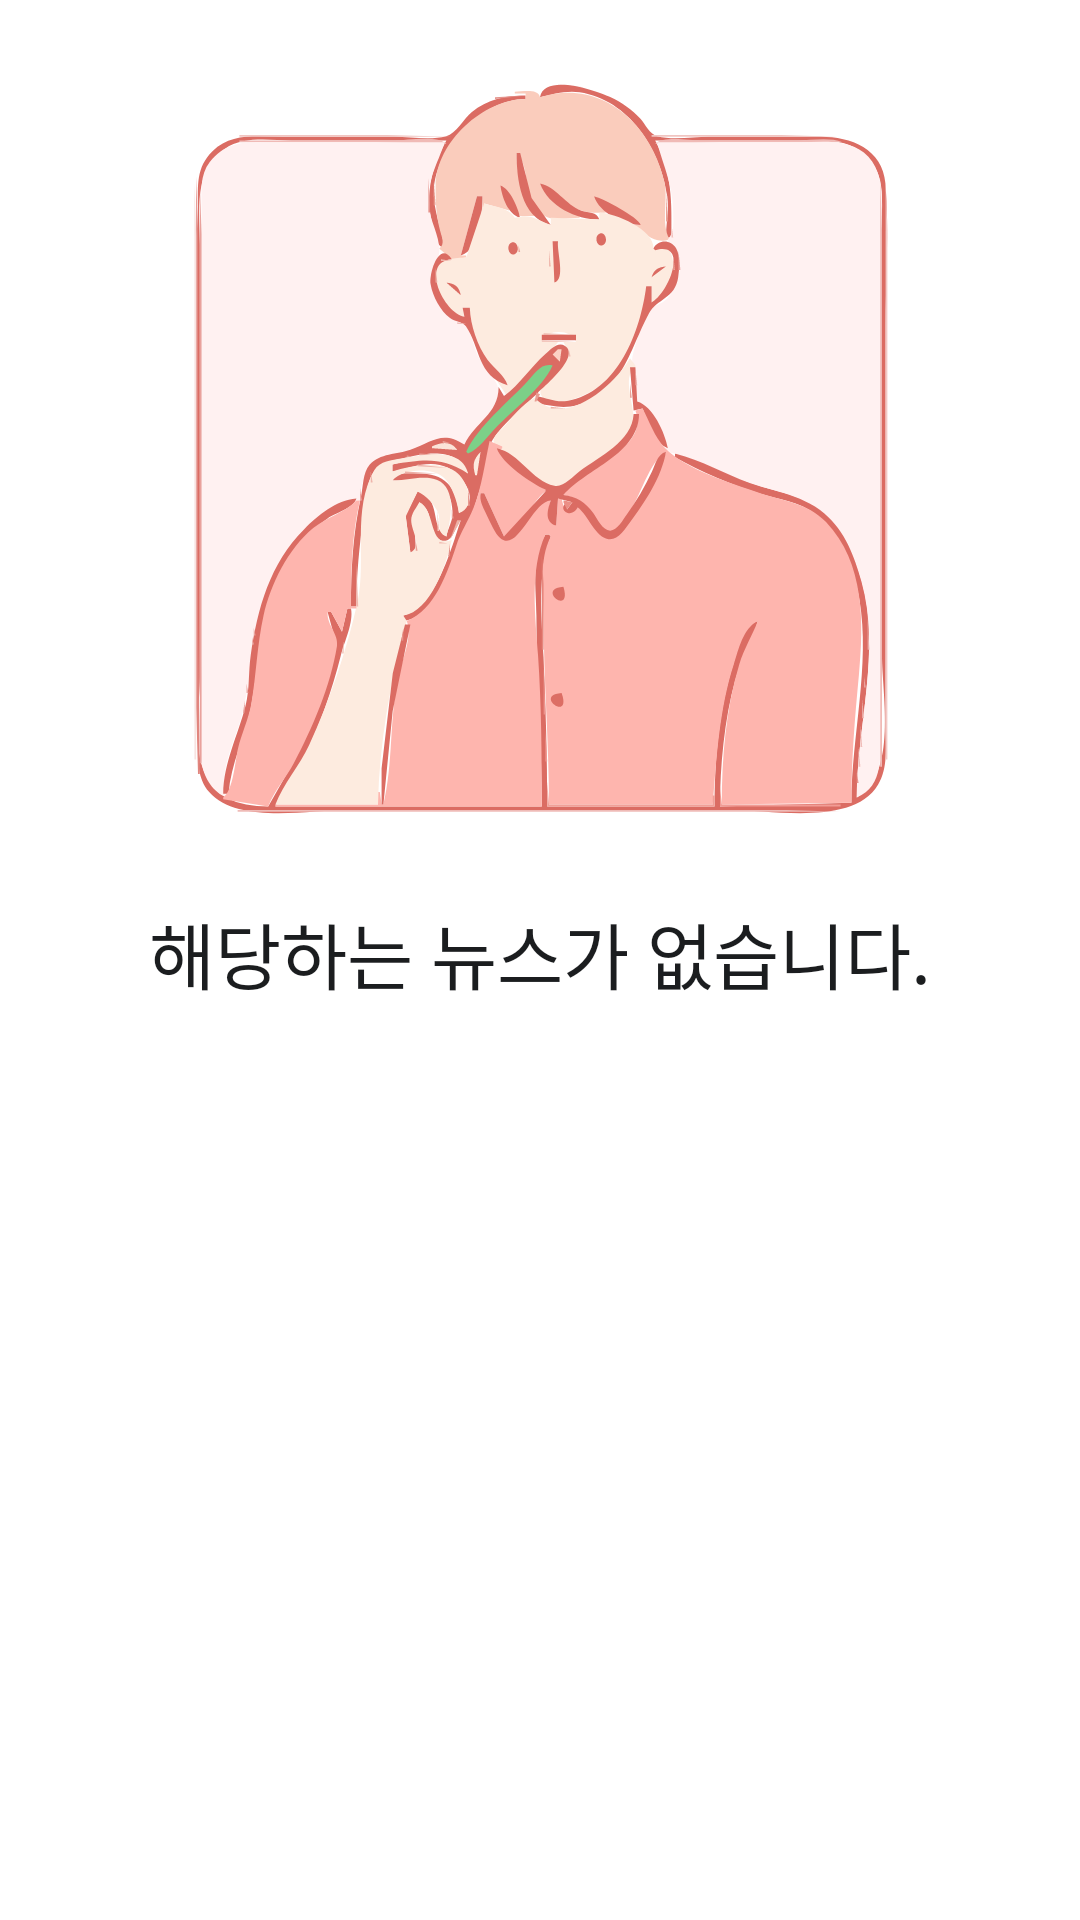

This screen was rendered from an Android layout file. Write that file and the resources it references.
<!-- AndroidManifest.xml: application theme Theme.SimplyNews -->
<!-- res/layout/news_empty_item.xml -->
<?xml version="1.0" encoding="utf-8"?>
<LinearLayout xmlns:android="http://schemas.android.com/apk/res/android"
    xmlns:app="http://schemas.android.com/apk/res-auto"
    android:layout_width="match_parent"
    android:layout_height="wrap_content"
    android:layout_gravity="center_vertical|center_horizontal"
    android:layout_marginTop="50dp"
    android:orientation="vertical">

    <ImageView
        android:id="@+id/news_empty_image"
        android:layout_width="match_parent"
        android:layout_height="300dp"
        android:src="@drawable/ic_no_news"/>

    <TextView
        android:id="@+id/news_empty_text"
        android:layout_width="match_parent"
        android:layout_height="wrap_content"
        android:elevation="2dp"
        android:gravity="center_horizontal"
        android:text="해당하는 뉴스가 없습니다."
        android:textColor="@color/black"
        android:textSize="24sp"/>
</LinearLayout>
<!-- resources referenced by this layout -->
<resources>
  <color name="black">#1B1D1F</color>
  <!-- drawable ic_no_news: vector/xml drawable (drawable, 26314 chars, omitted) -->
  <style name="Theme.SimplyNews" parent="Theme.MaterialComponents.DayNight.NoActionBar">
          
          <item name="colorPrimary">@color/mainGreen</item>
          <item name="colorPrimaryVariant">@android:color/transparent</item>
          <item name="colorOnPrimary">@color/white</item>
          
          <item name="colorSecondary">@color/mainGreen</item>
          <item name="colorSecondaryVariant">@color/teal_700</item>
          <item name="colorOnSecondary">@color/black</item>
          
          <item name="android:statusBarColor" tools:targetApi="l">@color/white</item>
          
          <item name="windowActionBar">false</item>
          <item name="windowNoTitle">true</item>
          <item name="android:windowLightStatusBar" tools:targetApi="m">true</item>
      </style>
  <color name="mainGreen">#00C782</color>
  <color name="white">#FFFFFFFF</color>
  <color name="teal_700">#FF018786</color>
</resources>
